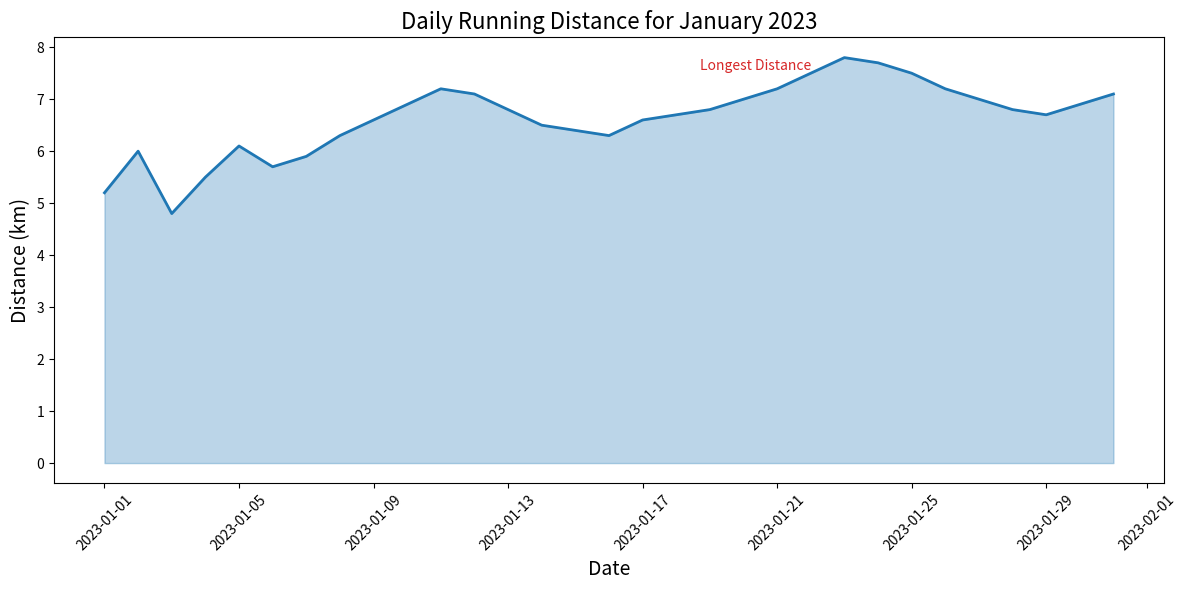

Write the Python code that produced this figure.

import pandas as pd
import seaborn as sns
import matplotlib.pyplot as plt

# Create a DataFrame from the table data
data = {
    'Date': pd.date_range(start='2023-01-01', periods=31, freq='D'),
    'Distance': [5.2, 6.0, 4.8, 5.5, 6.1, 5.7, 5.9, 6.3, 6.6, 6.9, 
                 7.2, 7.1, 6.8, 6.5, 6.4, 6.3, 6.6, 6.7, 6.8, 7.0, 
                 7.2, 7.5, 7.8, 7.7, 7.5, 7.2, 7.0, 6.8, 6.7, 6.9, 7.1]
}

df = pd.DataFrame(data)

# Set the size of the chart
plt.figure(figsize=(12, 6))

# Create an area chart
sns.lineplot(data=df, x='Date', y='Distance', color='#1f77b4', lw=2)
plt.fill_between(df['Date'], 0, df['Distance'], color='#1f77b4', alpha=0.3)

# Add title and labels
plt.title('Daily Running Distance for January 2023', fontsize=16)
plt.xlabel('Date', fontsize=14)
plt.ylabel('Distance (km)', fontsize=14)

# Assign text label on the chart
plt.text(x=df['Date'][21], y=df['Distance'][21], s="Longest Distance", color='#d62728', va='bottom', ha='right')

# Enhance the x-axis date format
plt.xticks(rotation=45)

# Display the chart
plt.tight_layout()
plt.show()
